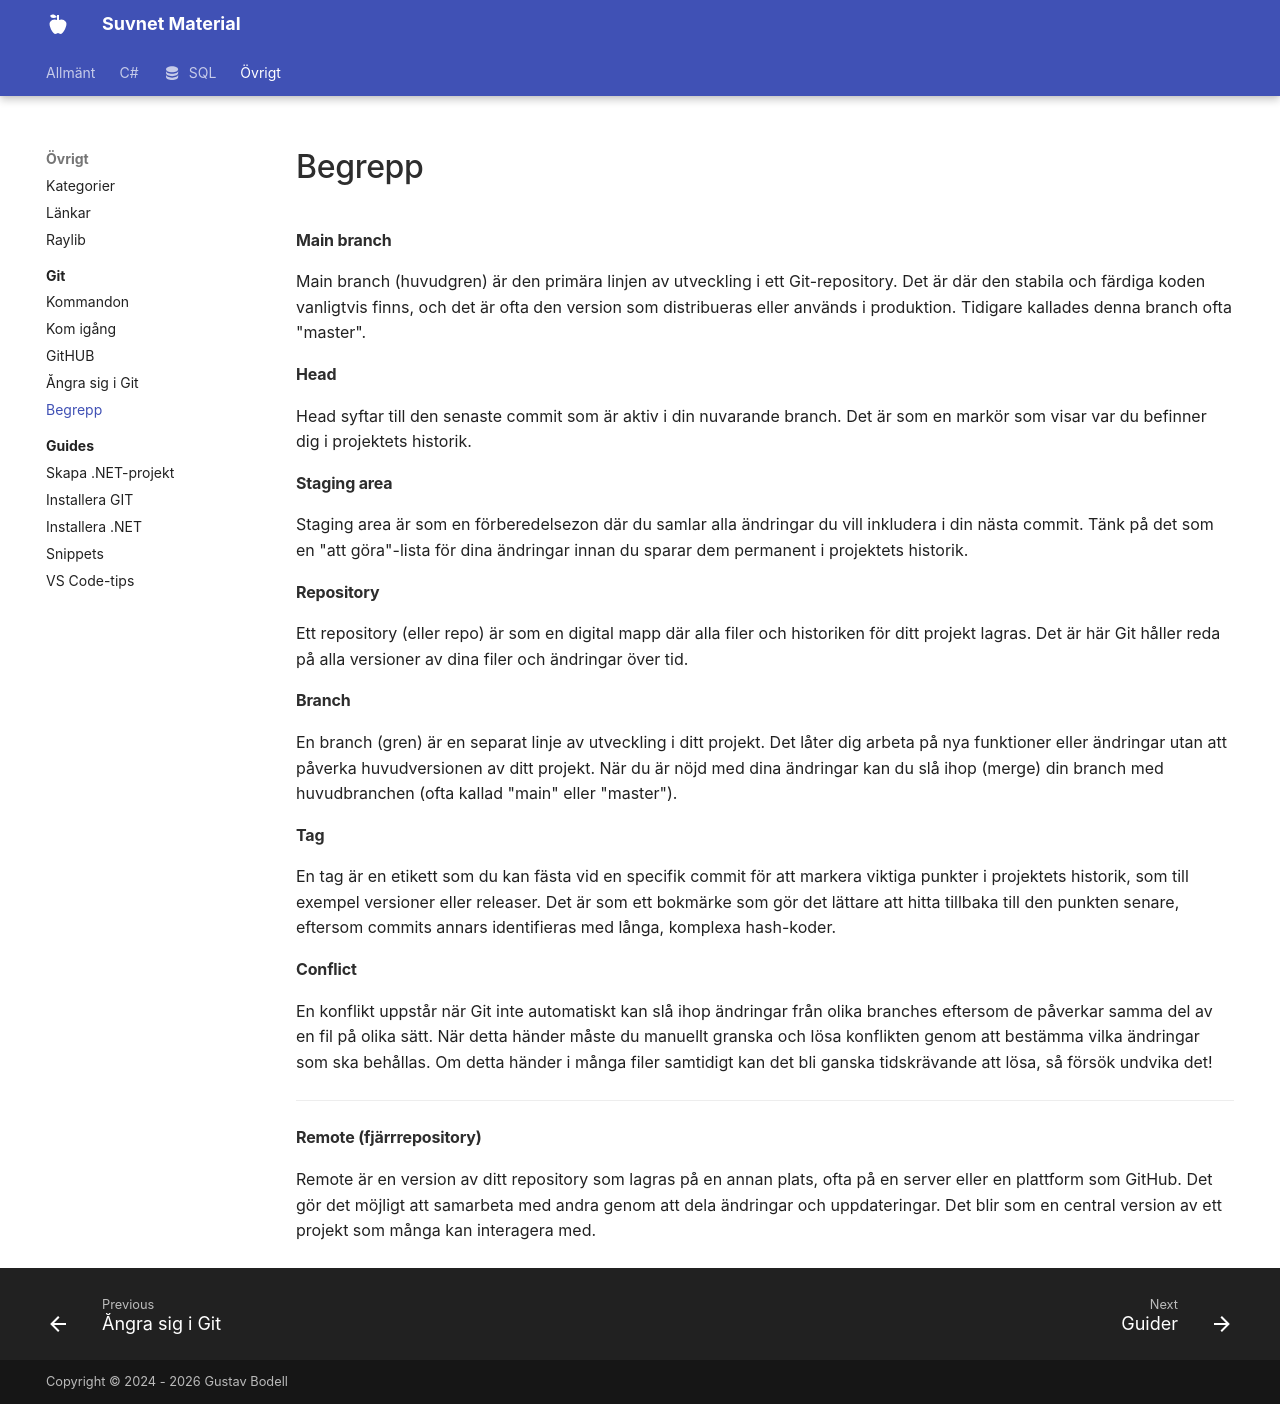

repository: suvnet25/classroom · page: material/misc/git/vocabulary/index.html · generator: mkdocs

# Begrepp

#### Main branch
Main branch (huvudgren) är den primära linjen av utveckling i ett Git-repository. Det är där den stabila och färdiga koden vanligtvis finns, och det är ofta den version som distribueras eller används i produktion. Tidigare kallades denna branch ofta "master". 

#### Head
Head syftar till den senaste commit som är aktiv i din nuvarande branch. Det är som en markör som visar var du befinner dig i projektets historik.

#### Staging area
Staging area är som en förberedelsezon där du samlar alla ändringar du vill inkludera i din nästa commit. Tänk på det som en "att göra"-lista för dina ändringar innan du sparar dem permanent i projektets historik.

#### Repository
Ett repository (eller repo) är som en digital mapp där alla filer och historiken för ditt projekt lagras. Det är här Git håller reda på alla versioner av dina filer och ändringar över tid.

#### Branch
En branch (gren) är en separat linje av utveckling i ditt projekt. Det låter dig arbeta på nya funktioner eller ändringar utan att påverka huvudversionen av ditt projekt. När du är nöjd med dina ändringar kan du slå ihop (merge) din branch med huvudbranchen (ofta kallad "main" eller "master").

#### Tag
En tag är en etikett som du kan fästa vid en specifik commit för att markera viktiga punkter i projektets historik, som till exempel versioner eller releaser. Det är som ett bokmärke som gör det lättare att hitta tillbaka till den punkten senare, eftersom commits annars identifieras med långa, komplexa hash-koder.

#### Conflict
En konflikt uppstår när Git inte automatiskt kan slå ihop ändringar från olika branches eftersom de påverkar samma del av en fil på olika sätt. När detta händer måste du manuellt granska och lösa konflikten genom att bestämma vilka ändringar som ska behållas. Om detta händer i många filer samtidigt kan det bli ganska tidskrävande att lösa, så försök undvika det!

-----

#### Remote (fjärrrepository)
Remote är en version av ditt repository som lagras på en annan plats, ofta på en server eller en plattform som GitHub. Det gör det möjligt att samarbeta med andra genom att dela ändringar och uppdateringar. Det blir som en central version av ett projekt som många kan interagera med.
